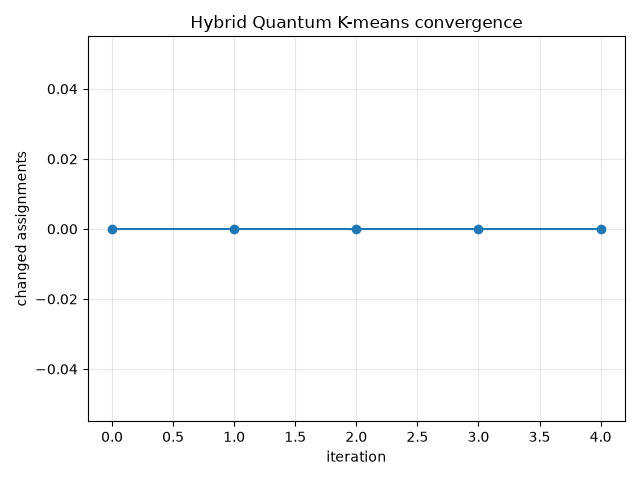

The table this chart was drawn from, first rows:
iteration, num_changed, stable, cluster_id, point_label
0, 0, , , 
1, 0, , , 
2, 0, , , 
3, 0, , , 
4, 0, , , 
